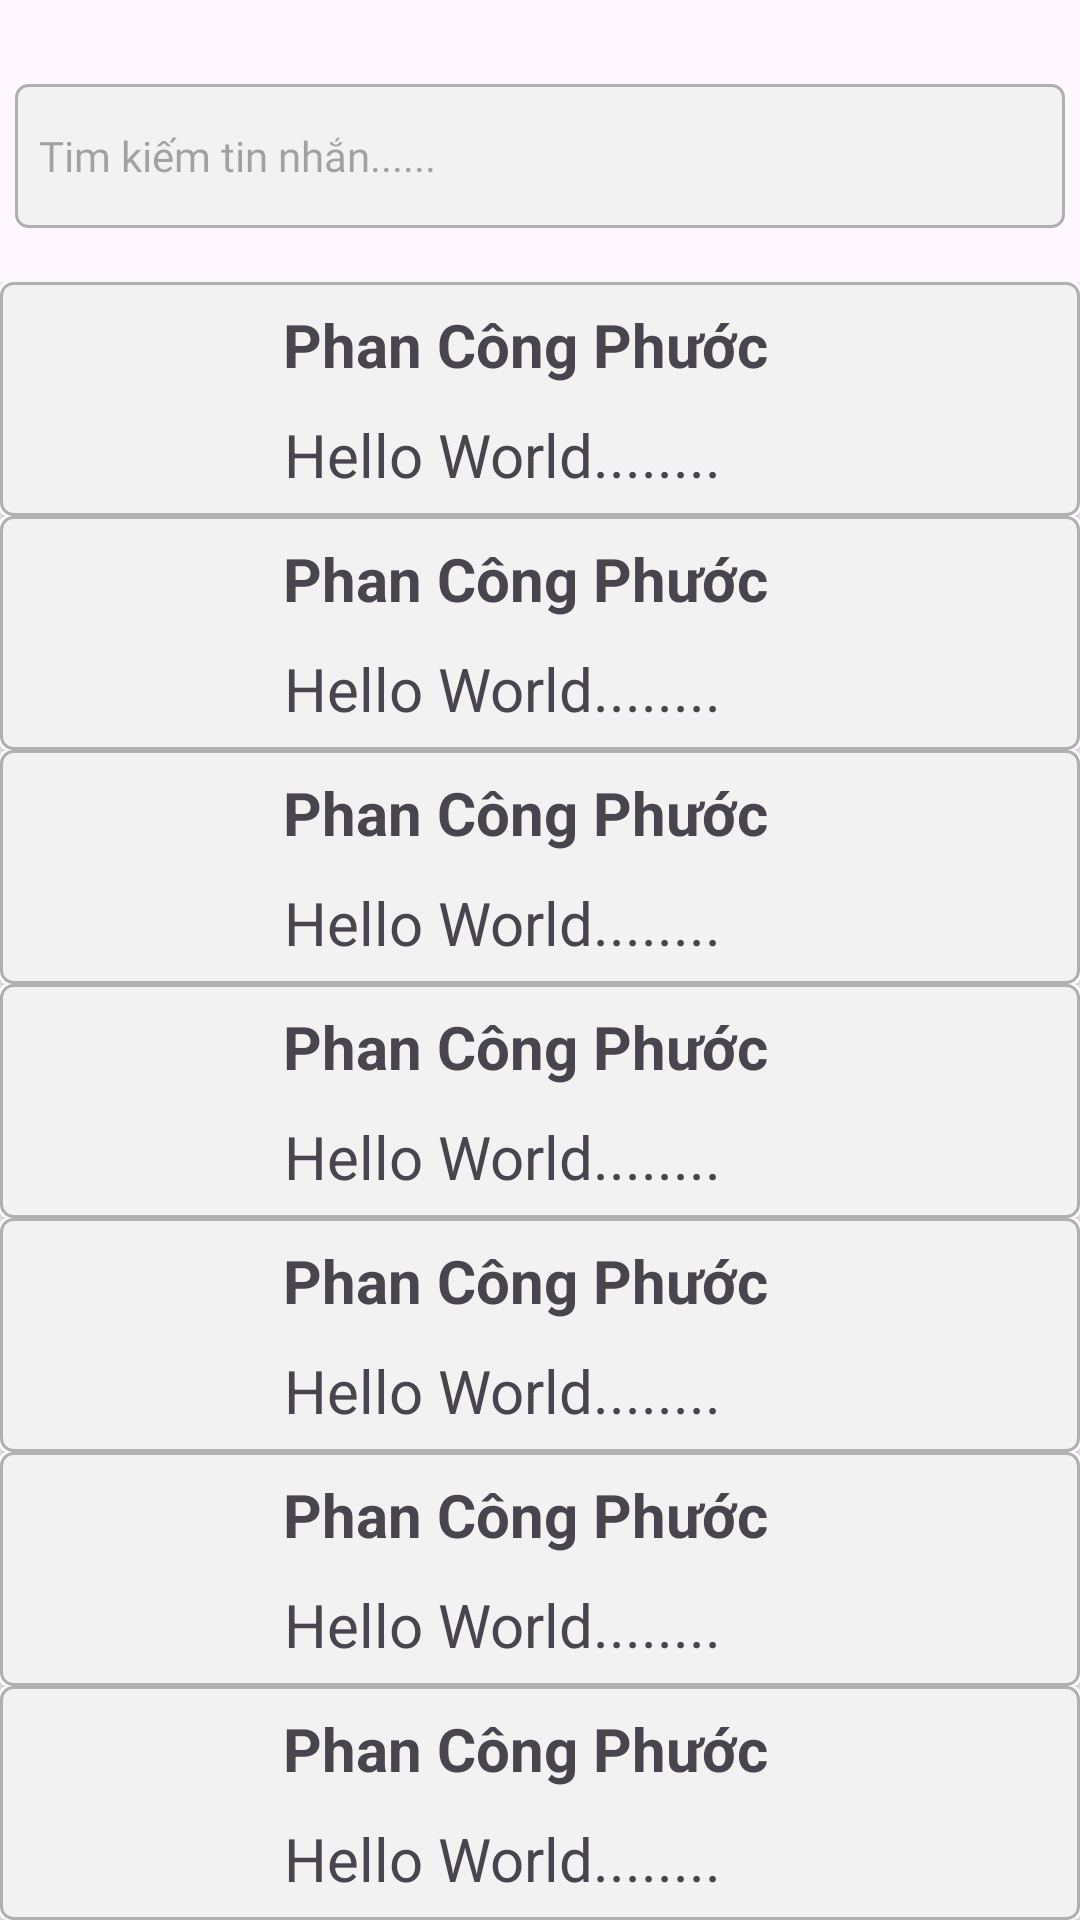

Produce the Android XML layout that renders to this screen, including the resource entries it uses.
<!-- AndroidManifest.xml: application theme Theme.AppQuanLiCongThucNauAn -->
<!-- res/layout/fragment_messenger.xml -->
<androidx.constraintlayout.widget.ConstraintLayout xmlns:android="http://schemas.android.com/apk/res/android"
    xmlns:app="http://schemas.android.com/apk/res-auto"
    xmlns:tools="http://schemas.android.com/tools"
    android:layout_width="match_parent"
    android:layout_height="match_parent"
    android:orientation="vertical">

    <EditText
        android:id="@+id/edit_searchs"
        android:layout_width="350dp"
        android:layout_height="48dp"
        android:layout_marginTop="28dp"
        android:layout_marginBottom="20dp"
        android:background="@drawable/shape_searchss"
        android:drawableLeft="@drawable/search_16px"
        android:drawablePadding="8dp"
        android:fontFamily="@font/abeezee"
        android:hint="@string/string_search_msg"
        android:paddingStart="8dp"
        android:textColor="@color/light"
        android:textSize="14sp"
        app:layout_constraintEnd_toEndOf="parent"
        app:layout_constraintHorizontal_bias="0.491"
        app:layout_constraintStart_toStartOf="parent"
        app:layout_constraintTop_toTopOf="parent" />

    <RelativeLayout
        android:layout_width="wrap_content"
        android:layout_height="wrap_content"
        app:layout_constraintBottom_toBottomOf="parent"
        app:layout_constraintEnd_toEndOf="parent"
        app:layout_constraintHorizontal_bias="0.516"
        app:layout_constraintStart_toStartOf="parent"
        app:layout_constraintTop_toBottomOf="@+id/edit_searchs"
        app:layout_constraintVertical_bias="0.027"
        tools:ignore="MissingConstraints">

        <androidx.core.widget.NestedScrollView
            android:layout_width="match_parent"
            android:layout_height="wrap_content"
            android:layout_marginTop="20dp">

            <LinearLayout
                android:layout_width="match_parent"
                android:layout_height="wrap_content"
                android:orientation="vertical">

                <include layout="@layout/chat_demo"/>
                <include layout="@layout/chat_demo"/>
                <include layout="@layout/chat_demo"/>
                <include layout="@layout/chat_demo"/>
                <include layout="@layout/chat_demo"/>
                <include layout="@layout/chat_demo"/>
                <include layout="@layout/chat_demo"/>
                <include layout="@layout/chat_demo"/>
            </LinearLayout>

        </androidx.core.widget.NestedScrollView>
    </RelativeLayout>

</androidx.constraintlayout.widget.ConstraintLayout>
<!-- res/layout/chat_demo.xml (included above) -->
<?xml version="1.0" encoding="utf-8"?>
<androidx.cardview.widget.CardView xmlns:android="http://schemas.android.com/apk/res/android"
    xmlns:app="http://schemas.android.com/apk/res-auto"
    xmlns:tools="http://schemas.android.com/tools"
    android:layout_width="match_parent"
    android:layout_height="wrap_content"
    android:layout_marginTop="0dp"
    android:layout_gravity="center_horizontal">

    <androidx.constraintlayout.widget.ConstraintLayout
        android:layout_width="match_parent"
        android:layout_height="wrap_content"
        android:background="@drawable/shape_searchss">
        <View
            android:id="@+id/image"
            android:layout_width="78dp"
            android:layout_height="78dp"
            android:layout_alignParentLeft="true"
            android:layout_alignParentTop="true"
            android:layout_marginStart="4dp"
            android:background="@drawable/image_profile"
            app:layout_constraintBottom_toBottomOf="parent"
            app:layout_constraintStart_toStartOf="parent"
            app:layout_constraintTop_toTopOf="parent"
            app:layout_constraintVertical_bias="0.0"
            tools:ignore="MissingConstraints" />

        <TextView
            android:id="@+id/text_username_profile"
            android:layout_width="206dp"
            android:layout_height="42dp"
            android:gravity="center_vertical"
            android:lineSpacingExtra="-5sp"
            android:text="@string/text_username_profile"
            android:textSize="20sp"
            android:textStyle="bold"
            app:layout_constraintBottom_toBottomOf="parent"
            app:layout_constraintEnd_toEndOf="parent"
            app:layout_constraintHorizontal_bias="0.171"
            app:layout_constraintStart_toEndOf="@+id/image"
            app:layout_constraintTop_toTopOf="parent"
            app:layout_constraintVertical_bias="0.0"
            tools:ignore="MissingConstraints" />

        <TextView
            android:id="@+id/text_email_profile"
            android:layout_width="201dp"
            android:layout_height="31dp"
            android:gravity="center_vertical"
            android:lineSpacingExtra="-1sp"
            android:text="@string/msg_demo"
            android:textSize="20sp"
            app:layout_constraintBottom_toBottomOf="parent"
            app:layout_constraintEnd_toEndOf="parent"
            app:layout_constraintHorizontal_bias="0.164"
            app:layout_constraintStart_toEndOf="@+id/image"
            app:layout_constraintTop_toBottomOf="@+id/text_username_profile"
            app:layout_constraintVertical_bias="0.0" />
    </androidx.constraintlayout.widget.ConstraintLayout>
</androidx.cardview.widget.CardView>
<!-- resources referenced by this layout -->
<resources>
  <color name="light">#757575</color>
  <!-- drawable shape_searchss (drawable) -->
  <?xml version="1.0" encoding="utf-8"?>
  <shape xmlns:android="http://schemas.android.com/apk/res/android">
      <solid android:color="@color/light_gray_2" />
      <stroke
          android:width="1dp"
          android:color="#B0B0B0"/>
      <corners android:radius="4dp"/>
  </shape>
  <string name="msg_demo">Hello World........</string>
  <string name="string_search_msg">Tim kiếm tin nhắn......</string>
  <string name="text_username_profile">Phan Công Phước</string>
  <style name="Theme.AppQuanLiCongThucNauAn" parent="Base.Theme.AppQuanLiCongThucNauAn" />
  <color name="light_gray_2">#F2F2F2</color>
  <style name="Base.Theme.AppQuanLiCongThucNauAn" parent="Theme.Material3.DayNight.NoActionBar">
          
          
          <item name="android:windowTranslucentNavigation">true</item>
      </style>
</resources>
